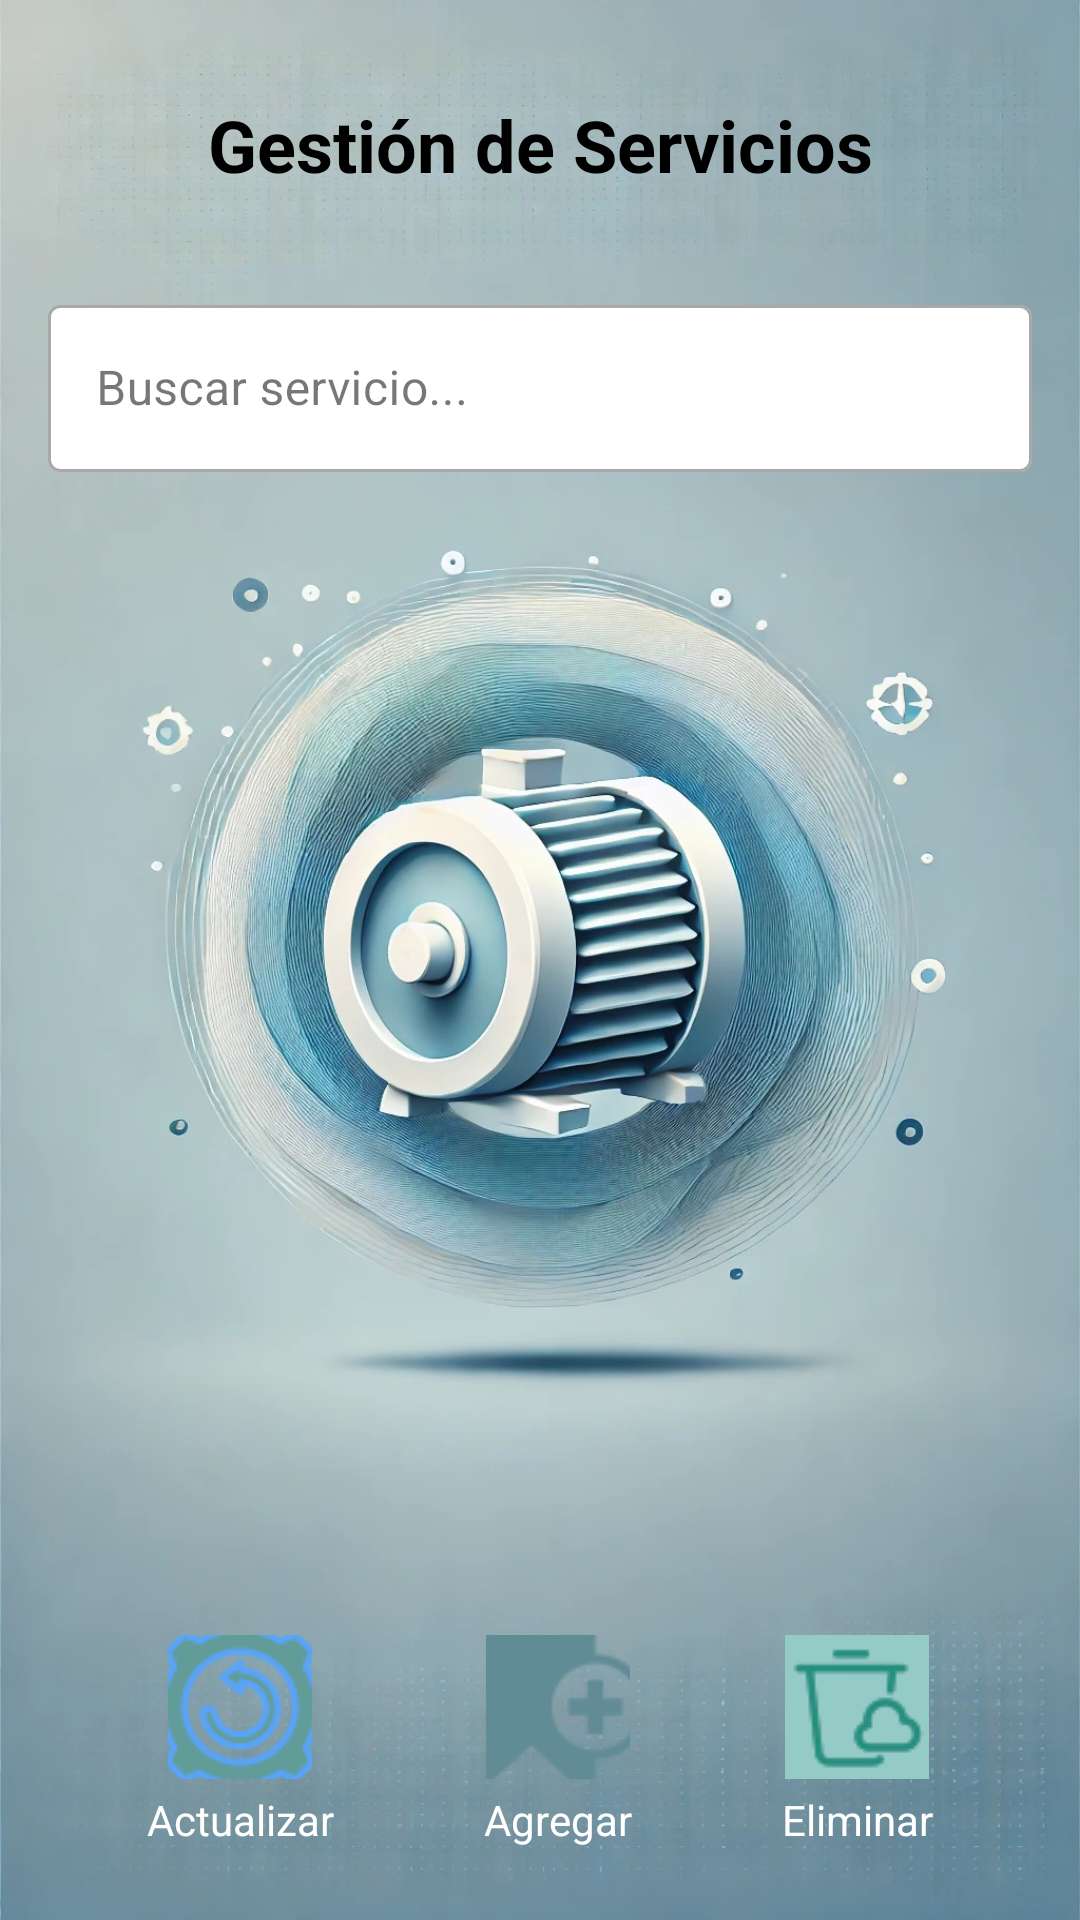

Reconstruct the res/layout file that produces this screen, plus the resources it refers to.
<!-- AndroidManifest.xml: application theme Theme.Repair -->
<!-- res/layout/activity_service.xml -->
<?xml version="1.0" encoding="utf-8"?>
<androidx.constraintlayout.widget.ConstraintLayout
    xmlns:android="http://schemas.android.com/apk/res/android"
    xmlns:app="http://schemas.android.com/apk/res-auto"
    xmlns:tools="http://schemas.android.com/tools"
    android:layout_width="match_parent"
    android:layout_height="match_parent"
    android:background="@drawable/fondo">

    
    <ScrollView
        android:id="@+id/scrollView"
        android:layout_width="0dp"
        android:layout_height="0dp"
        android:fillViewport="true"
        app:layout_constraintTop_toTopOf="parent"
        app:layout_constraintBottom_toTopOf="@+id/bottomButtonsLayout"
        app:layout_constraintStart_toStartOf="parent"
        app:layout_constraintEnd_toEndOf="parent">

        <LinearLayout
            android:id="@+id/recordsContainer"
            android:layout_width="match_parent"
            android:layout_height="wrap_content"
            android:orientation="vertical"
            android:padding="16dp"
            android:paddingBottom="8dp">

            
            <TextView
                android:id="@+id/titleTextView"
                android:layout_width="match_parent"
                android:layout_height="wrap_content"
                android:text="Gestión de Servicios"
                android:textColor="@color/black"
                android:textSize="24sp"
                android:textStyle="bold"
                android:gravity="center"
                android:padding="16dp"/>

            
            <com.google.android.material.textfield.TextInputLayout
                android:id="@+id/searchInputLayout"
                style="@style/Widget.MaterialComponents.TextInputLayout.OutlinedBox"
                android:layout_width="match_parent"
                android:layout_height="wrap_content"
                android:layout_marginTop="16dp"
                android:hint="Buscar servicio..."
                app:boxBackgroundColor="@color/white"
                app:hintTextColor="@color/black">

                <com.google.android.material.textfield.TextInputEditText
                    android:id="@+id/searchEditText"
                    android:layout_width="match_parent"
                    android:layout_height="wrap_content"
                    android:textColor="@color/black"/>
            </com.google.android.material.textfield.TextInputLayout>

            
            <androidx.recyclerview.widget.RecyclerView
                android:id="@+id/servicesRecyclerView"
                android:layout_width="match_parent"
                android:layout_height="wrap_content"
                android:layout_marginTop="16dp"
                tools:listitem="@layout/item_service"/>
        </LinearLayout>
    </ScrollView>

    
    <LinearLayout
        android:id="@+id/bottomButtonsLayout"
        android:layout_width="0dp"
        android:layout_height="wrap_content"
        android:orientation="horizontal"
        android:gravity="center"
        android:padding="8dp"
        android:layout_marginBottom="16dp"
        app:layout_constraintBottom_toBottomOf="parent"
        app:layout_constraintStart_toStartOf="parent"
        app:layout_constraintEnd_toEndOf="parent">

        
        <LinearLayout
            android:layout_width="wrap_content"
            android:layout_height="wrap_content"
            android:orientation="vertical"
            android:gravity="center"
            android:layout_marginEnd="50dp">

            <ImageButton
                android:id="@+id/refreshButton"
                android:layout_width="48dp"
                android:layout_height="48dp"
                android:src="@drawable/reiniciar"
                android:background="?attr/selectableItemBackgroundBorderless"
                android:contentDescription="Actualizar lista de servicios"
                android:importantForAccessibility="yes"/>

            <TextView
                android:layout_width="wrap_content"
                android:layout_height="wrap_content"
                android:text="Actualizar"
                android:textSize="14sp"
                android:textColor="@color/white"
                android:layout_marginTop="4dp"/>
        </LinearLayout>

        
        <LinearLayout
            android:layout_width="wrap_content"
            android:layout_height="wrap_content"
            android:orientation="vertical"
            android:gravity="center"
            android:layout_marginEnd="50dp">

            <ImageButton
                android:id="@+id/addButton"
                android:layout_width="48dp"
                android:layout_height="48dp"
                android:src="@drawable/agregarservicio"
                android:background="?attr/selectableItemBackgroundBorderless"
                android:contentDescription="Agregar nuevo servicio"
                android:importantForAccessibility="yes"/>

            <TextView
                android:layout_width="wrap_content"
                android:layout_height="wrap_content"
                android:text="Agregar"
                android:textSize="14sp"
                android:textColor="@color/white"
                android:layout_marginTop="4dp"/>
        </LinearLayout>

        
        <LinearLayout
            android:layout_width="wrap_content"
            android:layout_height="wrap_content"
            android:orientation="vertical"
            android:gravity="center">

            <ImageButton
                android:id="@+id/deleteButton"
                android:layout_width="48dp"
                android:layout_height="48dp"
                android:src="@drawable/eliminarservicio"
                android:background="?attr/selectableItemBackgroundBorderless"
                android:contentDescription="Eliminar servicios seleccionados"
                android:importantForAccessibility="yes"/>

            <TextView
                android:layout_width="wrap_content"
                android:layout_height="wrap_content"
                android:text="Eliminar"
                android:textSize="14sp"
                android:textColor="@color/white"
                android:layout_marginTop="4dp"/>
        </LinearLayout>
    </LinearLayout>
</androidx.constraintlayout.widget.ConstraintLayout>
<!-- res/layout/item_service.xml (included above) -->
<?xml version="1.0" encoding="utf-8"?>
<androidx.cardview.widget.CardView xmlns:android="http://schemas.android.com/apk/res/android"
    xmlns:app="http://schemas.android.com/apk/res-auto"
    android:layout_width="match_parent"
    android:layout_height="wrap_content"
    android:layout_marginBottom="8dp"
    app:cardCornerRadius="12dp"
    app:cardElevation="4dp"
    android:background="@drawable/fondo">

    <RelativeLayout
        android:id="@+id/rvServices"
        android:layout_width="match_parent"
        android:layout_height="wrap_content"
        android:padding="16dp">

        
        <TextView
            android:id="@+id/tvNombreServicio"
            android:layout_width="wrap_content"
            android:layout_height="wrap_content"
            android:text="Nombre del Servicio"
            android:textColor="@color/black"
            android:textSize="18sp"
            android:textStyle="bold" />

        
        <TextView
            android:id="@+id/tvDescripcionServicio"
            android:layout_width="wrap_content"
            android:layout_height="wrap_content"
            android:layout_below="@id/tvNombreServicio"
            android:layout_marginTop="8dp"
            android:text="Descripción del servicio"
            android:textColor="@color/black"
            android:textSize="16sp" />

        
        <TextView
            android:id="@+id/tvPrecioServicio"
            android:layout_width="wrap_content"
            android:layout_height="wrap_content"
            android:layout_below="@id/tvDescripcionServicio"
            android:layout_marginTop="8dp"
            android:text="Precio: $50.00"
            android:textColor="@color/black"
            android:textSize="16sp" />
    </RelativeLayout>
</androidx.cardview.widget.CardView>
<!-- resources referenced by this layout -->
<resources>
  <color name="black">#FF000000</color>
  <color name="white">#FFFFFFFF</color>
  <!-- drawable agregarservicio: png bitmap (drawable, 1868 bytes) -->
  <!-- drawable eliminarservicio: png bitmap (drawable, 2279 bytes) -->
  <!-- drawable fondo: jpg bitmap (drawable, 290725 bytes) -->
  <!-- drawable reiniciar: png bitmap (drawable, 4529 bytes) -->
  <style name="Theme.Repair" parent="Base.Theme.Repair" />
  <style name="Base.Theme.Repair" parent="Theme.Material3.DayNight.NoActionBar">
          
          
      </style>
</resources>
